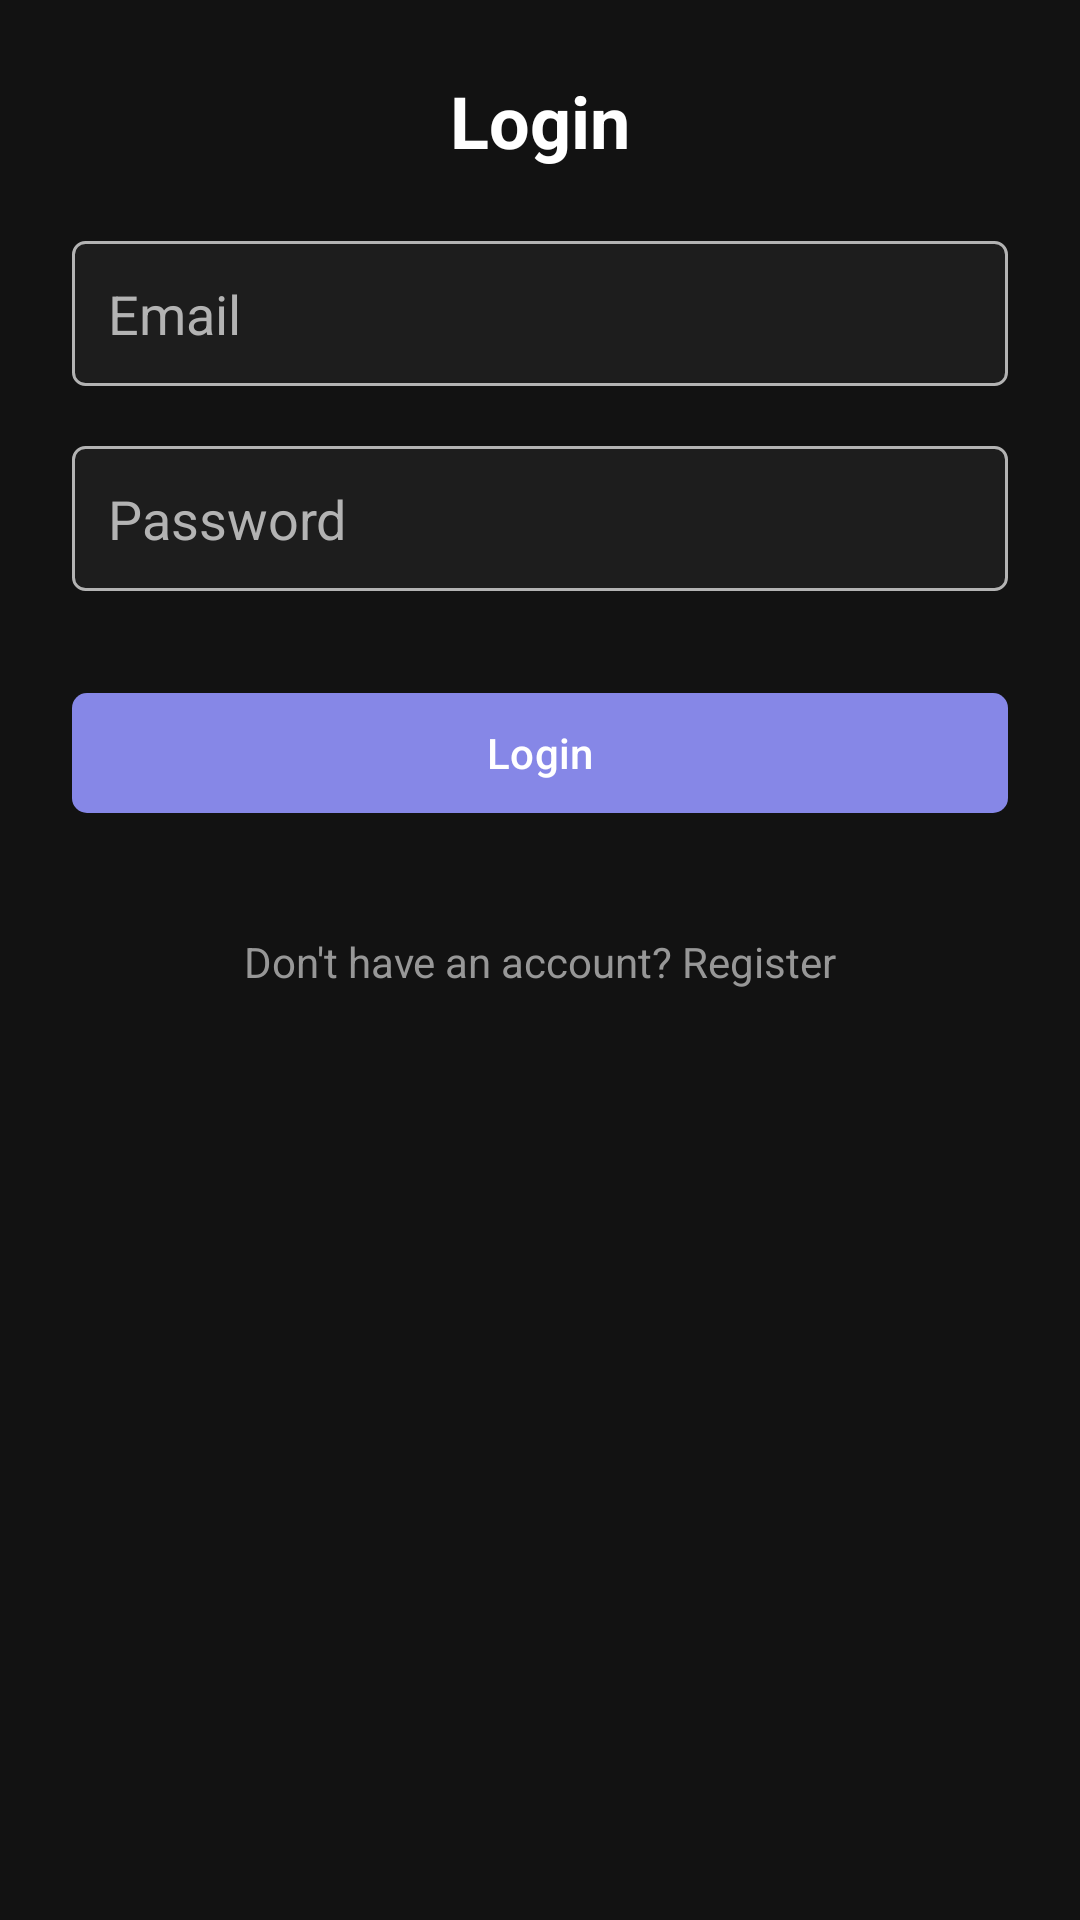

This screen was rendered from an Android layout file. Write that file and the resources it references.
<!-- AndroidManifest.xml: application theme Theme.TaskManager -->
<!-- res/layout/activity_login.xml -->
<ScrollView
    xmlns:android="http://schemas.android.com/apk/res/android"
    xmlns:app="http://schemas.android.com/apk/res-auto"
    android:layout_width="match_parent"
    android:layout_height="match_parent"
    android:background="#121212"
    android:padding="24dp">

    <LinearLayout
        android:layout_width="match_parent"
        android:layout_height="wrap_content"
        android:orientation="vertical">

        
        <TextView
            android:text="@string/action_sign_in_short"
            android:textSize="24sp"
            android:textStyle="bold"
            android:textColor="@android:color/white"
            android:layout_gravity="center"
            android:layout_marginBottom="24dp"
            android:layout_width="wrap_content"
            android:layout_height="wrap_content" />

        
        <EditText
            android:id="@+id/etEmail"
            android:hint="@string/prompt_email"
            android:inputType="textEmailAddress"
            android:textColor="#FFFFFF"
            android:textColorHint="#B3B3B3"
            android:autofillHints="username"
            android:layout_width="match_parent"
            android:layout_height="wrap_content"
            android:minHeight="48dp"
            android:padding="12dp"
            android:background="@drawable/dark_box_shape"
            android:layout_marginBottom="20dp" />

        
        <EditText
            android:id="@+id/etPassword"
            android:hint="@string/prompt_password"
            android:inputType="textPassword"
            android:textColor="#FFFFFF"
            android:textColorHint="#B3B3B3"
            android:autofillHints="password"
            android:layout_width="match_parent"
            android:layout_height="wrap_content"
            android:minHeight="48dp"
            android:padding="12dp"
            android:background="@drawable/dark_box_shape"
            android:layout_marginBottom="30dp" />

        
        <com.google.android.material.button.MaterialButton
            android:id="@+id/btnLogin"
            android:text="@string/action_sign_in"
            android:layout_width="match_parent"
            android:layout_height="wrap_content"
            android:minHeight="48dp"
            android:textColor="#FFFFFF"
            app:backgroundTint="#8687E7"
            app:cornerRadius="5dp"
            android:layout_marginBottom="20dp" />

        
        <TextView
            android:id="@+id/tvRegister"
            android:text="@string/register_prompt"
            android:textColor="#979797"
            android:layout_marginTop="16dp"
            android:textAlignment="center"
            android:layout_width="match_parent"
            android:layout_height="wrap_content" />

    </LinearLayout>

</ScrollView>
<!-- resources referenced by this layout -->
<resources>
  <!-- drawable dark_box_shape (drawable) -->
  <shape xmlns:android="http://schemas.android.com/apk/res/android">
      <solid android:color="#1D1D1D"/> 
      <stroke android:width="1dp" android:color="#B3B3B3"/> 
      <corners android:radius="4dp"/> 
  </shape>
  <string name="action_sign_in">Login</string>
  <string name="action_sign_in_short">Login</string>
  <string name="prompt_email">Email</string>
  <string name="prompt_password">Password</string>
  <string name="register_prompt">Don\'t have an account? Register</string>
  <style name="Theme.TaskManager" parent="Theme.Material3.DayNight.NoActionBar">
          
          <item name="colorPrimary">#121212</item>
          <item name="colorOnPrimary">@color/white</item>
      </style>
  <color name="white">#FFFFFFFF</color>
</resources>
